Run: headless pygame with SDL's dummy video driver; simulated clock (each Clock.tick advances the game by its frame time, no real sleeping); random seed 0; keys injected as events and as key.get_pressed() state; no mouse input.
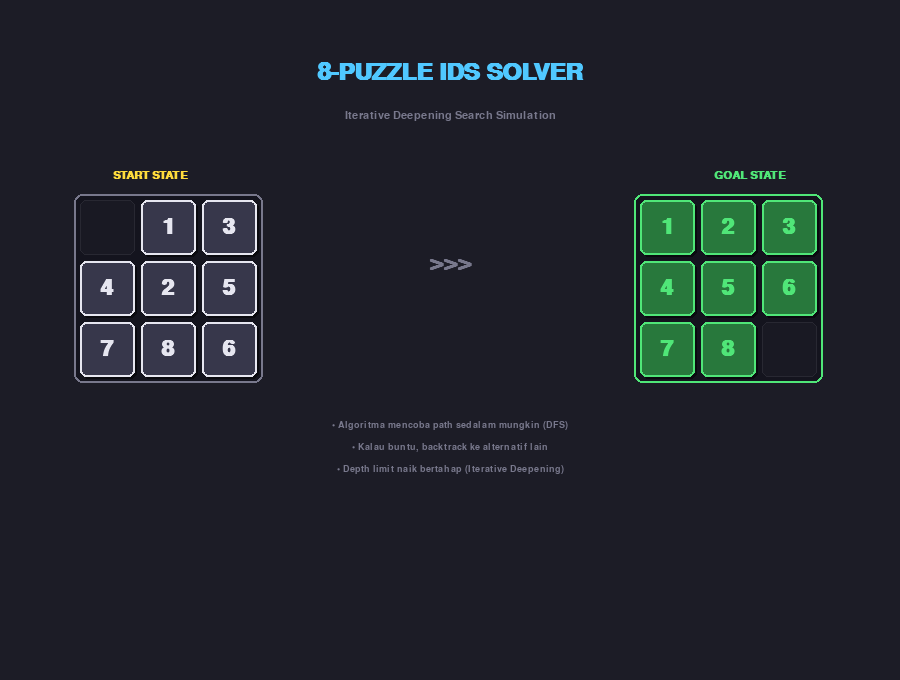
Frame 1 of 4 · flips 1–60 · no input
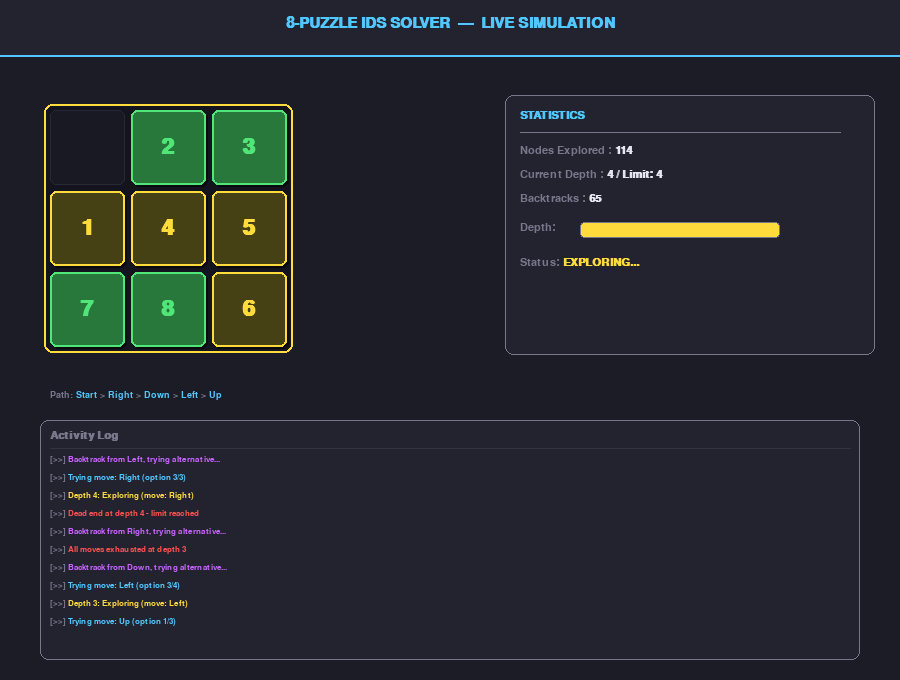
Frame 2 of 4 · flips 61–180 · tapped SPACE, RETURN · held RIGHT (→), D
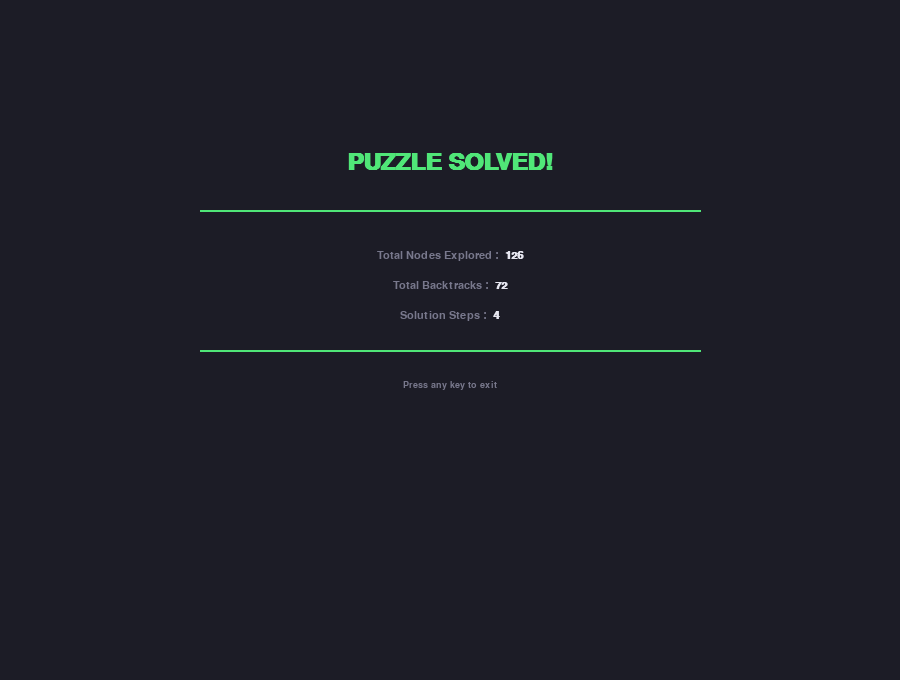
Frame 3 of 4 · flips 181–300 · held DOWN (↓), S
Frame 4 of 4 · flips 301–420 · held LEFT (←), A, UP (↑), W · screen unchanged from frame 3, image omitted

The pygame program that drew these frames:

import pygame
import sys

# ==================== KONFIGURASI PUZZLE ====================
START = [[0, 1, 3], [4, 2, 5], [7, 8, 6]]
GOAL = [[1, 2, 3], [4, 5, 6], [7, 8, 0]]

# ==================== WARNA ====================
BLACK = (18, 18, 24)
DARK_BG = (28, 28, 38)
PANEL_BG = (35, 35, 48)
TILE_BG = (55, 55, 75)
WHITE = (230, 230, 240)
GRAY = (120, 120, 140)
CYAN = (80, 200, 255)
YELLOW = (255, 220, 60)
RED = (255, 80, 80)
GREEN = (80, 230, 120)
MAGENTA = (200, 100, 255)
DARK_GREEN = (40, 120, 60)
ORANGE = (255, 160, 50)

# Warna tile per mode
MODE_COLORS = {
    "exploring": (70, 65, 20),      # kuning gelap
    "deadend": (80, 30, 30),         # merah gelap
    "backtrack": (70, 30, 80),       # magenta gelap
    "solution": (25, 70, 40),        # hijau gelap
    None: TILE_BG,
}
MODE_BORDER = {
    "exploring": YELLOW,
    "deadend": RED,
    "backtrack": MAGENTA,
    "solution": GREEN,
    None: GRAY,
}
MODE_STATUS_COLOR = {
    "exploring": YELLOW,
    "deadend": RED,
    "backtrack": MAGENTA,
    "solution": GREEN,
    None: WHITE,
}

# ==================== KECEPATAN ANIMASI (ms) ====================
STEP_DELAY = 300
DEADEND_DELAY = 600
BACKTRACK_DELAY = 400
SOLUTION_DELAY = 700
NEWLIMIT_DELAY = 500

# ==================== WINDOW ====================
WIDTH, HEIGHT = 900, 680
TILE_SIZE = 75
GRID_PAD = 6
GRID_X, GRID_Y = 50, 110


# ==================== VISUALIZER ====================
class PuzzleVisualizer:
    def __init__(self):
        pygame.init()
        self.screen = pygame.display.set_mode((WIDTH, HEIGHT))
        pygame.display.set_caption("8-Puzzle IDS Solver - Live Simulation")
        self.clock = pygame.time.Clock()
        self.font_title = pygame.font.SysFont("consolas", 22, bold=True)
        self.font_tile = pygame.font.SysFont("consolas", 32, bold=True)
        self.font_stat = pygame.font.SysFont("consolas", 16)
        self.font_stat_bold = pygame.font.SysFont("consolas", 16, bold=True)
        self.font_log = pygame.font.SysFont("consolas", 13)
        self.font_small = pygame.font.SysFont("consolas", 14)
        self.font_big = pygame.font.SysFont("consolas", 36, bold=True)
        self.running = True

    def handle_events(self):
        for event in pygame.event.get():
            if event.type == pygame.QUIT:
                pygame.quit()
                sys.exit()
            if event.type == pygame.KEYDOWN and event.key == pygame.K_ESCAPE:
                pygame.quit()
                sys.exit()

    def wait(self, ms):
        """Delay sambil tetap handle events agar window tidak freeze."""
        start = pygame.time.get_ticks()
        while pygame.time.get_ticks() - start < ms:
            self.handle_events()
            self.clock.tick(60)

    def draw_header(self):
        # Header bar
        pygame.draw.rect(self.screen, PANEL_BG, (0, 0, WIDTH, 55))
        pygame.draw.line(self.screen, CYAN, (0, 55), (WIDTH, 55), 2)
        text = self.font_title.render("8-PUZZLE IDS SOLVER  —  LIVE SIMULATION", True, CYAN)
        self.screen.blit(text, (WIDTH // 2 - text.get_width() // 2, 16))

    def draw_grid(self, state, goal, mode, x, y, tile_size=None):
        if tile_size is None:
            tile_size = TILE_SIZE
        pad = GRID_PAD
        grid_total = tile_size * 3 + pad * 4

        # Grid background
        bg_rect = pygame.Rect(x - pad, y - pad, grid_total, grid_total)
        pygame.draw.rect(self.screen, (20, 20, 30), bg_rect, border_radius=8)
        border_color = MODE_BORDER.get(mode, GRAY)
        pygame.draw.rect(self.screen, border_color, bg_rect, 2, border_radius=8)

        tile_bg = MODE_COLORS.get(mode, TILE_BG)

        for r in range(3):
            for c in range(3):
                val = state[r][c]
                tx = x + c * (tile_size + pad)
                ty = y + r * (tile_size + pad)
                tile_rect = pygame.Rect(tx, ty, tile_size, tile_size)

                if val == 0:
                    # Blank tile
                    pygame.draw.rect(self.screen, (25, 25, 35), tile_rect, border_radius=6)
                    pygame.draw.rect(self.screen, (40, 40, 50), tile_rect, 1, border_radius=6)
                else:
                    # Determine tile color
                    if goal and goal[r][c] == val:
                        bg = DARK_GREEN
                        fg = GREEN
                    else:
                        bg = tile_bg
                        fg = MODE_STATUS_COLOR.get(mode, WHITE)

                    # Shadow
                    shadow = pygame.Rect(tx + 2, ty + 2, tile_size, tile_size)
                    pygame.draw.rect(self.screen, (10, 10, 15), shadow, border_radius=6)
                    # Tile
                    pygame.draw.rect(self.screen, bg, tile_rect, border_radius=6)
                    pygame.draw.rect(self.screen, fg, tile_rect, 2, border_radius=6)
                    # Number
                    num_text = self.font_tile.render(str(val), True, fg)
                    nx = tx + tile_size // 2 - num_text.get_width() // 2
                    ny = ty + tile_size // 2 - num_text.get_height() // 2
                    self.screen.blit(num_text, (nx, ny))

    def draw_stats(self, nodes, depth, limit, backtracks, status_text, mode):
        sx = 520
        sy = 110

        # Panel background
        panel = pygame.Rect(sx - 15, sy - 15, 370, 260)
        pygame.draw.rect(self.screen, PANEL_BG, panel, border_radius=8)
        pygame.draw.rect(self.screen, GRAY, panel, 1, border_radius=8)

        # Title
        t = self.font_stat_bold.render("STATISTICS", True, CYAN)
        self.screen.blit(t, (sx, sy))
        pygame.draw.line(self.screen, GRAY, (sx, sy + 22), (sx + 320, sy + 22), 1)

        # Stats
        y = sy + 35
        labels = [
            ("Nodes Explored", str(nodes)),
            ("Current Depth", f"{depth} / Limit: {limit}"),
            ("Backtracks", str(backtracks)),
        ]
        for label, value in labels:
            lt = self.font_stat.render(f"{label} :", True, GRAY)
            vt = self.font_stat_bold.render(f" {value}", True, WHITE)
            self.screen.blit(lt, (sx, y))
            self.screen.blit(vt, (sx + lt.get_width(), y))
            y += 24

        # Depth bar
        y += 5
        dt = self.font_stat.render("Depth:", True, GRAY)
        self.screen.blit(dt, (sx, y))
        bar_x = sx + 60
        bar_w = 200
        bar_h = 16
        pygame.draw.rect(self.screen, (30, 30, 40), (bar_x, y, bar_w, bar_h), border_radius=4)
        if limit > 0:
            fill_w = min(int((depth / limit) * bar_w), bar_w)
            if fill_w > 0:
                pygame.draw.rect(self.screen, YELLOW, (bar_x, y, fill_w, bar_h), border_radius=4)
        pygame.draw.rect(self.screen, GRAY, (bar_x, y, bar_w, bar_h), 1, border_radius=4)

        # Status
        y += 35
        st = self.font_stat.render("Status:", True, GRAY)
        self.screen.blit(st, (sx, y))
        sc = MODE_STATUS_COLOR.get(mode, WHITE)
        sv = self.font_stat_bold.render(f" {status_text}", True, sc)
        self.screen.blit(sv, (sx + st.get_width(), y))

    def draw_path(self, moves):
        py = 390
        px = 50
        t = self.font_small.render("Path: ", True, GRAY)
        self.screen.blit(t, (px, py))
        cx = px + t.get_width()
        max_x = WIDTH - 50
        for i, m in enumerate(moves[:15]):
            mt = self.font_small.render(m, True, CYAN)
            if cx + mt.get_width() > max_x:
                dt = self.font_small.render("...", True, GRAY)
                self.screen.blit(dt, (cx, py))
                break
            self.screen.blit(mt, (cx, py))
            cx += mt.get_width()
            if i < min(len(moves), 15) - 1:
                arrow = self.font_small.render(" > ", True, GRAY)
                self.screen.blit(arrow, (cx, py))
                cx += arrow.get_width()

    def draw_log(self, entries):
        ly = 430
        lx = 50

        # Log panel background
        panel = pygame.Rect(lx - 10, ly - 10, WIDTH - 80, 240)
        pygame.draw.rect(self.screen, PANEL_BG, panel, border_radius=8)
        pygame.draw.rect(self.screen, GRAY, panel, 1, border_radius=8)

        # Title
        t = self.font_stat_bold.render("Activity Log", True, GRAY)
        self.screen.blit(t, (lx, ly))
        pygame.draw.line(self.screen, (50, 50, 65), (lx, ly + 18), (lx + WIDTH - 100, ly + 18), 1)

        display = entries[-10:] if len(entries) > 10 else entries
        y = ly + 25
        for msg, color in display:
            prefix = self.font_log.render("[>>] ", True, GRAY)
            self.screen.blit(prefix, (lx, y))
            # Map terminal color codes to pygame colors
            c = self._resolve_color(color)
            mt = self.font_log.render(msg, True, c)
            self.screen.blit(mt, (lx + prefix.get_width(), y))
            y += 18

    def _resolve_color(self, color):
        """Resolve color — accept both tuples and names."""
        if isinstance(color, tuple):
            return color
        return WHITE

    def render_frame(self, state, goal, mode, status_text, stats, log_entries, path_moves):
        self.handle_events()
        self.screen.fill(DARK_BG)
        self.draw_header()
        self.draw_grid(state, goal, mode, GRID_X, GRID_Y)
        nodes, depth, limit, backtracks = stats
        self.draw_stats(nodes, depth, limit, backtracks, status_text, mode)
        self.draw_path(path_moves)
        self.draw_log(log_entries)
        pygame.display.flip()
        self.clock.tick(60)

    def splash_screen(self, start, goal):
        """Tampilkan splash screen, tunggu SPACE."""
        waiting = True
        while waiting:
            for event in pygame.event.get():
                if event.type == pygame.QUIT:
                    pygame.quit()
                    sys.exit()
                if event.type == pygame.KEYDOWN:
                    if event.key == pygame.K_ESCAPE:
                        pygame.quit()
                        sys.exit()
                    if event.key == pygame.K_SPACE:
                        waiting = False

            self.screen.fill(DARK_BG)

            # Title
            t = self.font_big.render("8-PUZZLE IDS SOLVER", True, CYAN)
            self.screen.blit(t, (WIDTH // 2 - t.get_width() // 2, 60))

            sub = self.font_stat.render("Iterative Deepening Search Simulation", True, GRAY)
            self.screen.blit(sub, (WIDTH // 2 - sub.get_width() // 2, 110))

            # START label
            sl = self.font_stat_bold.render("START STATE", True, YELLOW)
            self.screen.blit(sl, (150 - sl.get_width() // 2, 170))
            self.draw_grid(start, None, None, 80, 200, tile_size=55)

            # GOAL label
            gl = self.font_stat_bold.render("GOAL STATE", True, GREEN)
            self.screen.blit(gl, (WIDTH - 150 - gl.get_width() // 2, 170))
            self.draw_grid(goal, goal, "solution", WIDTH - 260, 200, tile_size=55)

            # Arrow
            arrow = self.font_big.render(">>>", True, GRAY)
            self.screen.blit(arrow, (WIDTH // 2 - arrow.get_width() // 2, 250))

            # Info
            info_lines = [
                "Algoritma mencoba path sedalam mungkin (DFS)",
                "Kalau buntu, backtrack ke alternatif lain",
                "Depth limit naik bertahap (Iterative Deepening)",
            ]
            y = 420
            for line in info_lines:
                it = self.font_small.render(f"• {line}", True, GRAY)
                self.screen.blit(it, (WIDTH // 2 - it.get_width() // 2, y))
                y += 22

            # Press space
            blink = pygame.time.get_ticks() % 1000 < 600
            if blink:
                pt = self.font_stat_bold.render("Press SPACE to begin simulation", True, WHITE)
                self.screen.blit(pt, (WIDTH // 2 - pt.get_width() // 2, 540))

            pygame.display.flip()
            self.clock.tick(30)

    def summary_screen(self, nodes, backtracks, steps):
        """Layar summary akhir."""
        waiting = True
        while waiting:
            for event in pygame.event.get():
                if event.type == pygame.QUIT:
                    pygame.quit()
                    sys.exit()
                if event.type == pygame.KEYDOWN:
                    waiting = False

            self.screen.fill(DARK_BG)

            t = self.font_big.render("PUZZLE SOLVED!", True, GREEN)
            self.screen.blit(t, (WIDTH // 2 - t.get_width() // 2, 150))

            # Divider
            pygame.draw.line(self.screen, GREEN, (200, 210), (700, 210), 2)

            stats = [
                ("Total Nodes Explored", str(nodes)),
                ("Total Backtracks", str(backtracks)),
                ("Solution Steps", str(steps)),
            ]
            y = 250
            for label, val in stats:
                lt = self.font_stat.render(f"{label} :", True, GRAY)
                vt = self.font_stat_bold.render(f"  {val}", True, WHITE)
                cx = WIDTH // 2 - (lt.get_width() + vt.get_width()) // 2
                self.screen.blit(lt, (cx, y))
                self.screen.blit(vt, (cx + lt.get_width(), y))
                y += 30

            pygame.draw.line(self.screen, GREEN, (200, y + 10), (700, y + 10), 2)

            blink = pygame.time.get_ticks() % 1000 < 600
            if blink:
                pt = self.font_small.render("Press any key to exit", True, GRAY)
                self.screen.blit(pt, (WIDTH // 2 - pt.get_width() // 2, y + 40))

            pygame.display.flip()
            self.clock.tick(30)


# ==================== PUZZLE SOLVER ====================
class PuzzleSolver:
    def __init__(self, start, goal, vis):
        self.start = start
        self.goal = goal
        self.vis = vis
        self.nodes_explored = 0
        self.backtrack_count = 0
        self.current_depth_limit = 0
        self.log = []

    def find_blank(self, state):
        for r in range(3):
            for c in range(3):
                if state[r][c] == 0:
                    return r, c

    def get_neighbors(self, state):
        neighbors = []
        r, c = self.find_blank(state)
        moves = [(-1, 0, "Up"), (1, 0, "Down"), (0, -1, "Left"), (0, 1, "Right")]
        for dr, dc, move_name in moves:
            nr, nc = r + dr, c + dc
            if 0 <= nr < 3 and 0 <= nc < 3:
                new_state = [row[:] for row in state]
                new_state[r][c], new_state[nr][nc] = new_state[nr][nc], new_state[r][c]
                neighbors.append((new_state, move_name))
        return neighbors

    def add_log(self, message, color=WHITE):
        self.log.append((message, color))

    def get_stats(self, depth):
        return (self.nodes_explored, depth, self.current_depth_limit, self.backtrack_count)

    def show(self, state, path, mode, status_text):
        self.nodes_explored += 1
        depth = len(path) - 1
        path_moves = [m for _, m in path]
        self.vis.render_frame(state, self.goal, mode, status_text,
                              self.get_stats(depth), self.log, path_moves)

    def dls(self, current, goal, depth, path):
        """Depth-Limited Search dengan visualisasi Pygame."""
        self.show(current, path, "exploring", "EXPLORING...")
        self.add_log(f"Depth {len(path)-1}: Exploring (move: {path[-1][1]})", YELLOW)
        self.vis.wait(STEP_DELAY)

        if current == goal:
            self.show(current, path, "solution", "*** GOAL FOUND! ***")
            self.add_log("GOAL STATE REACHED!", GREEN)
            self.vis.wait(DEADEND_DELAY)
            return path

        if depth <= 0:
            self.show(current, path, "deadend", "DEAD END - LIMIT!")
            self.add_log(f"Dead end at depth {len(path)-1} - limit reached", RED)
            self.backtrack_count += 1
            self.vis.wait(DEADEND_DELAY)
            return None

        neighbors = self.get_neighbors(current)
        for i, (neighbor, move) in enumerate(neighbors):
            if neighbor not in [p[0] for p in path]:
                self.add_log(f"Trying move: {move} (option {i+1}/{len(neighbors)})", CYAN)
                result = self.dls(neighbor, goal, depth - 1, path + [(neighbor, move)])
                if result is not None:
                    return result
                self.backtrack_count += 1
                self.show(current, path, "backtrack", f"BACKTRACKING from {move}...")
                self.add_log(f"Backtrack from {move}, trying alternative...", MAGENTA)
                self.vis.wait(BACKTRACK_DELAY)

        self.add_log(f"All moves exhausted at depth {len(path)-1}", RED)
        return None

    def solve_ids(self, max_depth=20):
        """Iterative Deepening Search dengan visualisasi."""
        for limit in range(max_depth):
            self.current_depth_limit = limit
            self.add_log(f"=== Starting depth limit: {limit} ===", CYAN)

            path_moves = ["Start"]
            self.vis.render_frame(self.start, self.goal, "exploring",
                                  f"NEW DEPTH LIMIT: {limit}",
                                  self.get_stats(0), self.log, path_moves)
            self.vis.wait(NEWLIMIT_DELAY)

            result = self.dls(self.start, self.goal, limit,
                              [(self.start, "Start")])
            if result:
                return result, limit

            self.add_log(f"Depth {limit} exhausted, increasing limit...", ORANGE)
        return None, None


def replay_solution(vis, solution, goal):
    """Replay langkah solusi dengan animasi."""
    total = len(solution)
    for i, (state, move) in enumerate(solution):
        vis.handle_events()
        vis.screen.fill(DARK_BG)

        # Header
        pygame.draw.rect(vis.screen, PANEL_BG, (0, 0, WIDTH, 55))
        pygame.draw.line(vis.screen, GREEN, (0, 55), (WIDTH, 55), 2)
        t = vis.font_title.render("SOLUTION REPLAY", True, GREEN)
        vis.screen.blit(t, (WIDTH // 2 - t.get_width() // 2, 16))

        # Grid centered
        gx = WIDTH // 2 - (TILE_SIZE * 3 + GRID_PAD * 4) // 2
        gy = 120
        vis.draw_grid(state, goal, "solution", gx, gy)

        # Step info
        step_t = vis.font_stat_bold.render(f"Step {i} / {total - 1}  —  Move: {move}", True, WHITE)
        vis.screen.blit(step_t, (WIDTH // 2 - step_t.get_width() // 2, 380))

        # Progress bar
        bar_w = 400
        bar_h = 20
        bar_x = WIDTH // 2 - bar_w // 2
        bar_y = 420
        pygame.draw.rect(vis.screen, (30, 30, 40), (bar_x, bar_y, bar_w, bar_h), border_radius=6)
        fill_w = int((i / max(total - 1, 1)) * bar_w)
        if fill_w > 0:
            pygame.draw.rect(vis.screen, GREEN, (bar_x, bar_y, fill_w, bar_h), border_radius=6)
        pygame.draw.rect(vis.screen, GRAY, (bar_x, bar_y, bar_w, bar_h), 1, border_radius=6)

        pygame.display.flip()
        vis.wait(SOLUTION_DELAY)


# ==================== MAIN ====================
if __name__ == "__main__":
    vis = PuzzleVisualizer()
    vis.splash_screen(START, GOAL)

    solver = PuzzleSolver(START, GOAL, vis)
    solution, depth_found = solver.solve_ids()

    if solution:
        vis.wait(500)
        replay_solution(vis, solution, GOAL)
        vis.summary_screen(solver.nodes_explored, solver.backtrack_count, len(solution) - 1)
    else:
        # Error screen
        vis.screen.fill(DARK_BG)
        t = vis.font_big.render("NO SOLUTION FOUND", True, RED)
        vis.screen.blit(t, (WIDTH // 2 - t.get_width() // 2, HEIGHT // 2 - 20))
        pygame.display.flip()
        vis.wait(3000)

    pygame.quit()
